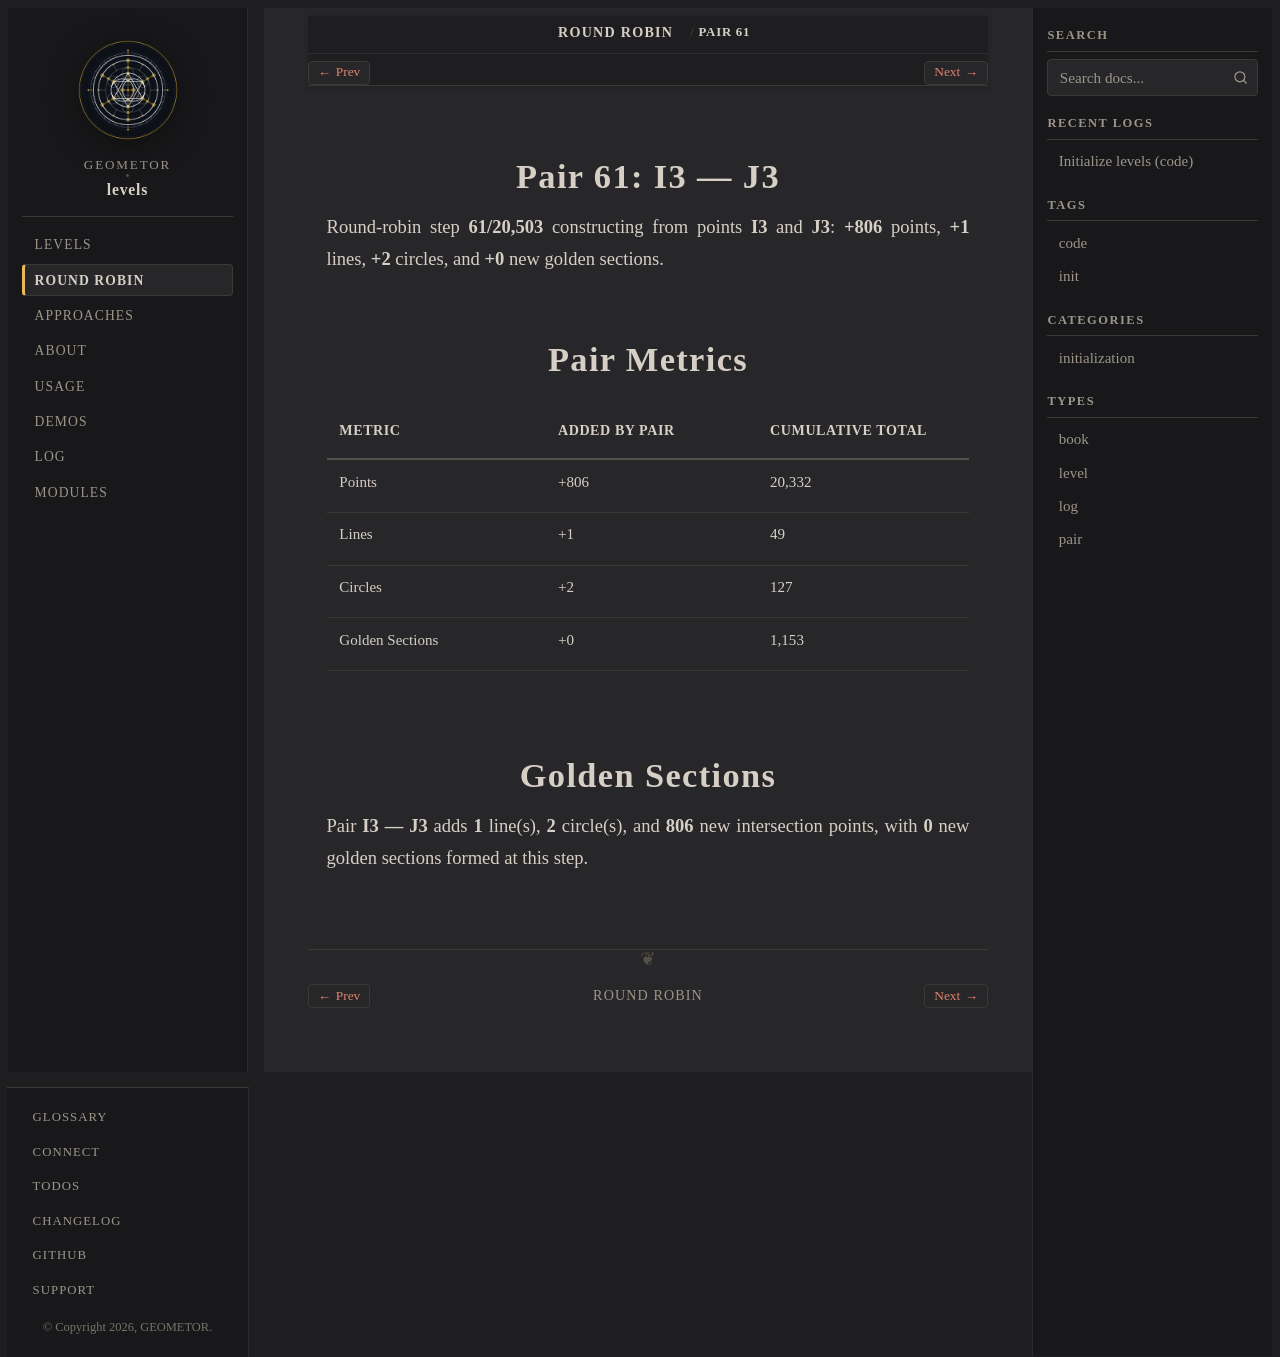

repository: geometor/levels · page: round-robin/pair-61-i3-j3/index.html · generator: sphinx

:type: pair
:order: 61

================
Pair 61: I3 — J3
================

.. container:: lead

   Round-robin step **61/20,503** constructing from points **I3** and **J3**: **+806** points, **+1** lines, **+2** circles, and **+0** new golden sections.

Pair Metrics
============

.. list-table::
   :header-rows: 1
   :widths: 34 33 33

   * - Metric
     - Added by Pair
     - Cumulative Total
   * - Points
     - +806
     - 20,332
   * - Lines
     - +1
     - 49
   * - Circles
     - +2
     - 127
   * - Golden Sections
     - +0
     - 1,153

Golden Sections
===============

Pair **I3 — J3** adds **1** line(s), **2** circle(s), and **806** new intersection points, with **0** new golden sections formed at this step.
